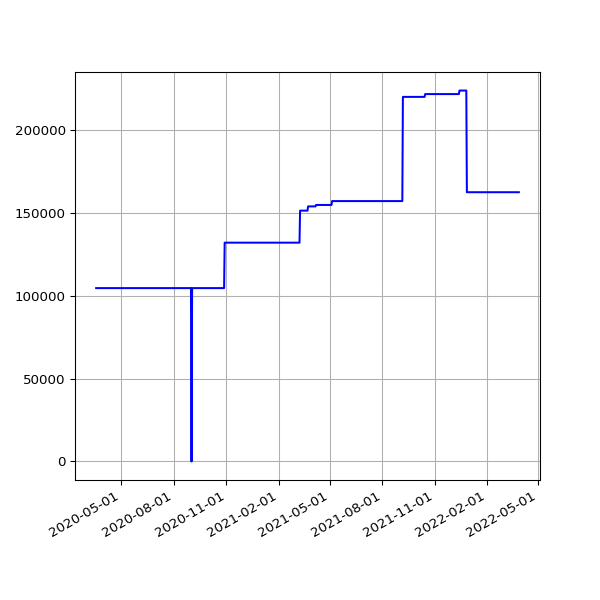

The file beside this chart, header and first rows:
date, value
2020-03-18 15:44:15 +0000, 104513
2020-03-19 15:45:30 +0000, 104513
2020-03-20 15:55:23 +0000, 104513
2020-03-21 16:00:48 +0000, 104513
2020-03-22 16:02:38 +0000, 104513
2020-03-23 15:39:54 +0000, 104513
2020-03-24 15:34:28 +0000, 104513
2020-03-25 16:46:55 +0000, 104513
2020-03-26 16:29:46 +0000, 104513
2020-03-27 17:51:57 +0000, 104513
2020-03-28 15:45:56 +0000, 104513
2020-03-29 15:49:29 +0100, 104513
2020-03-30 15:26:17 +0100, 104513
2020-03-31 15:16:08 +0100, 104513
2020-04-01 15:01:28 +0100, 104513
2020-04-02 14:53:38 +0100, 104513
2020-04-03 15:03:48 +0100, 104513
2020-04-04 14:56:18 +0100, 104513
2020-04-05 14:54:14 +0100, 104513
2020-04-06 14:55:48 +0100, 104513
2020-04-07 14:56:56 +0100, 104513
2020-04-08 15:02:31 +0100, 104513
2020-04-09 14:53:16 +0100, 104513
2020-04-10 14:52:04 +0100, 104513
2020-04-11 14:48:24 +0100, 104513
2020-04-12 14:47:34 +0100, 104513
2020-04-13 14:50:41 +0100, 104513
2020-04-14 14:46:21 +0100, 104513
2020-04-15 14:56:15 +0100, 104513
2020-04-16 15:00:16 +0100, 104513
2020-04-17 15:21:56 +0100, 104513
2020-04-18 14:46:18 +0100, 104513
2020-04-19 14:43:03 +0100, 104513
2020-04-20 14:44:43 +0100, 104513
2020-04-21 14:47:49 +0100, 104513
2020-04-22 14:52:17 +0100, 104513
2020-04-23 14:52:00 +0100, 104513
2020-04-24 14:52:20 +0100, 104513
2020-04-25 14:50:30 +0100, 104513
2020-04-26 14:46:13 +0100, 104513
2020-04-27 14:47:18 +0100, 104513
2020-04-28 14:54:20 +0100, 104513
2020-04-29 14:52:36 +0100, 104513
2020-04-30 15:02:37 +0100, 104513
2020-05-01 14:52:08 +0100, 104513
2020-05-02 14:47:17 +0100, 104513
2020-05-03 14:58:38 +0100, 104513
2020-05-04 14:56:42 +0100, 104513
2020-05-05 15:20:52 +0100, 104513
2020-05-06 15:00:36 +0100, 104513
2020-05-07 14:55:14 +0100, 104513
2020-05-08 14:58:51 +0100, 104513
2020-05-09 14:53:31 +0100, 104513
2020-05-10 14:57:50 +0100, 104513
2020-05-11 14:58:37 +0100, 104513
2020-05-12 14:59:51 +0100, 104513
2020-05-13 15:05:42 +0100, 104513
2020-05-14 15:08:14 +0100, 104513
2020-05-15 15:05:09 +0100, 104513
2020-05-16 15:01:11 +0100, 104513
... 658 more rows
